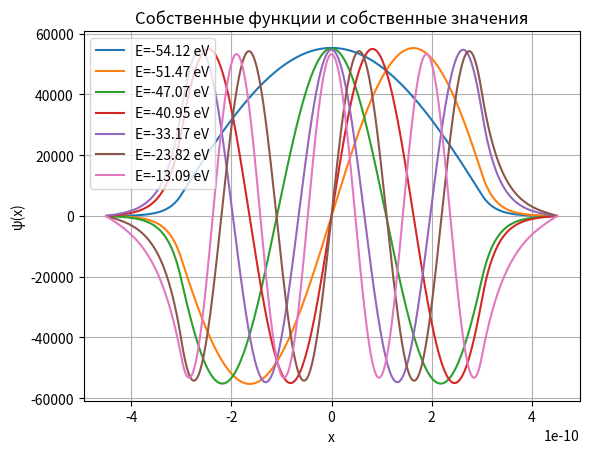

Generate this figure with matplotlib:
import numpy as np
import matplotlib.pyplot as plt

def func(x):
    return 0.3e3 * x ** 2

def calculate_potential(pit_type="rectangular"):
    if pit_type == "rectangular":
        p = np.zeros_like(x)
        p[np.abs(x) < a] = -U0 # потенциал внутри ямы. вне - ноль
    elif pit_type == "analytic":
        p = func(x)
    elif pit_type == "table":
        p = []
        with open("data.txt", encoding="utf8") as f:
            for line in f.readlines():
                p.append(float(line))
        p = np.array(p, dtype=float)
    else:
        print("Unsupported type")
        exit(1)
    return p

def hamiltonian():
    H = np.zeros((n, n))
    for i in range(n):
        H[i, i] = h_bar ** 2 / (m_e * dx ** 2) + p[i]
        if i > 0:
            H[i, i - 1] = -h_bar ** 2 / (2 * m_e * dx ** 2)
        if i < n - 1:
            H[i, i + 1] = -h_bar ** 2 / (2 * m_e * dx ** 2)
    return H

def solve_eq(H):
    return np.linalg.eigh(H)

def psi_norm(psi):
    return psi / np.sqrt(np.trapezoid(psi **2, x))

# Константы
ev = 1.6e-19 # эВ
m_e = 9.1093837e-31 # масса электрона
h_bar = 1.0545726e-34 # приведённая постоянная Планка
U0_ev = 55 # глубина потенциальной ямы (эВ)
U0 = U0_ev * ev # глубина потенциальной ямы (Дж)
a = 3e-10 # половина ширины ямы
n = 2000
x = np.linspace(-1.5 * a, 1.5 * a, n)
dx = x[1] - x[0]

pit_type = "rectangular"
p = calculate_potential(pit_type)
H = hamiltonian()

E_values, psi_values = solve_eq(H)
mask = E_values< min(p[0], p[-1])
E_values /= ev
normed_psi_values = psi_norm(psi_values)
# связанные состояния
E_selected = E_values[mask]
psi_selected = normed_psi_values[:, mask]

show_cnt = 7
for i in range(min(show_cnt, len(E_selected))):
    print( E_selected[i])
    plt.plot(x, psi_selected[:, i] + E_selected[i], label=f"E={round(E_selected[i], 2)} eV")
plt.grid()
plt.title("Собственные функции и собственные значения")
plt.legend()
plt.xlabel("x")
plt.ylabel("ψ(x)")
plt.show()
